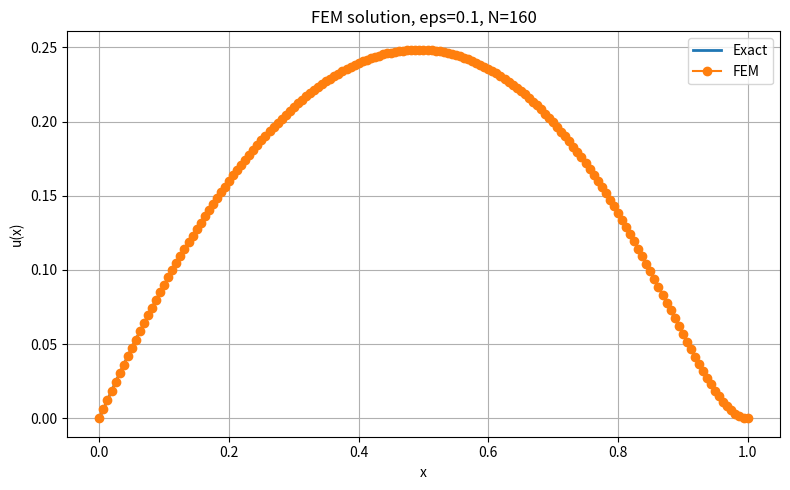
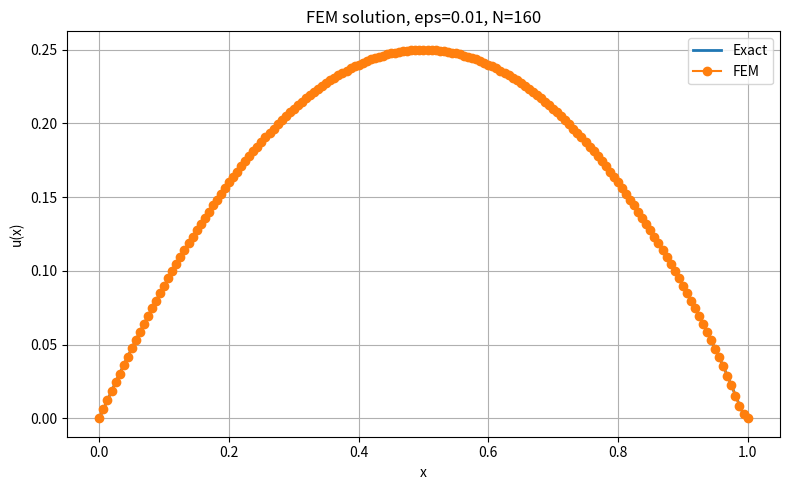
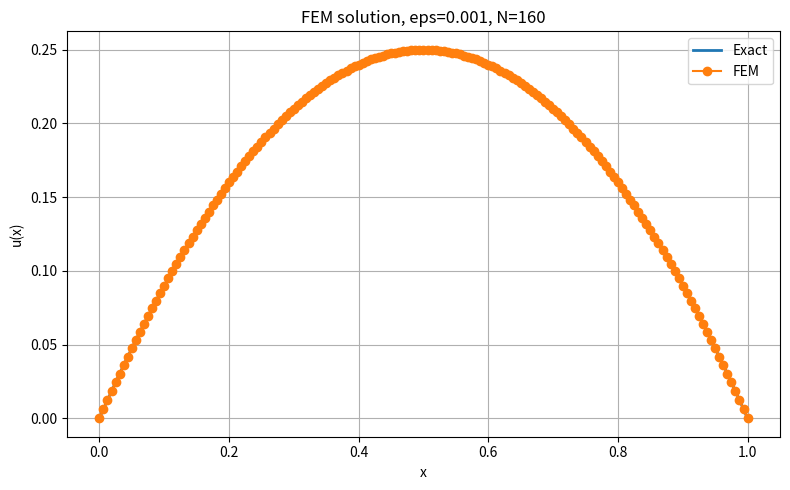

Write Python code to recreate these figures, in order.
import numpy as np
import matplotlib.pyplot as plt
import os

# -------------------------------
# ПАРАМЕТРИ
# -------------------------------
b = 1.0
c = 1.0

# -------------------------------
# ТОЧНИЙ РОЗВ'ЯЗОК
# -------------------------------
def u_exact(x, eps):
    return x * (1 - x) * (1 - np.exp(-(1 - x) / eps))

def f(x, eps):
    h = 1e-5
    u_xx = (u_exact(x + h, eps) - 2 * u_exact(x, eps) + u_exact(x - h, eps)) / h**2
    u_x = (u_exact(x + h, eps) - u_exact(x - h, eps)) / (2 * h)
    return -eps * u_xx + b * u_x + c * u_exact(x, eps)

# -------------------------------
# СІТКА
# -------------------------------
def create_mesh(N):
    x = np.linspace(0, 1, N + 1)
    h = 1.0 / N
    return x, h

# -------------------------------
# ЛОКАЛЬНА МАТРИЦЯ
# -------------------------------
def local_matrix(h, eps):
    A_diff = eps / h * np.array([[1, -1],
                                 [-1, 1]])

    A_adv = b / 2 * np.array([[-1, 1],
                              [-1, 1]])

    A_react = c * h / 6 * np.array([[2, 1],
                                    [1, 2]])

    return A_diff + A_adv + A_react

# -------------------------------
# ЛОКАЛЬНИЙ ВЕКТОР
# -------------------------------
def local_vector(x1, x2, eps):
    xm = (x1 + x2) / 2
    val = f(xm, eps)
    return val * (x2 - x1) / 2 * np.array([1, 1])

# -------------------------------
# ЗБІРКА СИСТЕМИ
# -------------------------------
def assemble(N, eps):
    x, h = create_mesh(N)

    A = np.zeros((N + 1, N + 1))
    F = np.zeros(N + 1)

    for i in range(N):
        x1, x2 = x[i], x[i + 1]

        A_loc = local_matrix(h, eps)
        F_loc = local_vector(x1, x2, eps)

        nodes = [i, i + 1]

        for m in range(2):
            for n in range(2):
                A[nodes[m], nodes[n]] += A_loc[m, n]
            F[nodes[m]] += F_loc[m]

    return A, F, x

# -------------------------------
# КРАЙОВІ УМОВИ
# -------------------------------
def apply_bc(A, F):
    A[0, :] = 0
    A[:, 0] = 0
    A[0, 0] = 1
    F[0] = 0

    A[-1, :] = 0
    A[:, -1] = 0
    A[-1, -1] = 1
    F[-1] = 0

    return A, F

# -------------------------------
# РОЗВ'ЯЗАННЯ
# -------------------------------
def solve(N, eps):
    A, F, x = assemble(N, eps)
    A, F = apply_bc(A, F)
    u = np.linalg.solve(A, F)
    return x, u

# -------------------------------
# ПОХИБКИ
# -------------------------------
def compute_errors(x, u, eps):
    u_ex = u_exact(x, eps)
    err = np.abs(u - u_ex)

    e_inf = np.max(err)
    h = x[1] - x[0]
    e_l2 = np.sqrt(np.sum(err**2) * h)

    return e_inf, e_l2

# -------------------------------
# ГРАФІК
# -------------------------------
def save_plot(x, u, eps, N, folder="plots"):
    os.makedirs(folder, exist_ok=True)

    x_fine = np.linspace(0, 1, 1000)
    plt.figure(figsize=(8, 5))
    plt.plot(x_fine, u_exact(x_fine, eps), label="Exact", linewidth=2)
    plt.plot(x, u, 'o-', label="FEM")
    plt.title(f"FEM solution, eps={eps}, N={N}")
    plt.xlabel("x")
    plt.ylabel("u(x)")
    plt.grid()
    plt.legend()
    plt.tight_layout()

    filename = os.path.join(folder, f"fem_eps_{eps}_N_{N}.png")
    plt.savefig(filename, dpi=200)
    plt.close()

# -------------------------------
# MAIN
# -------------------------------
if __name__ == "__main__":
    eps_values = [1e-1, 1e-2, 1e-3]
    N_values = [10, 20, 40, 80, 160]

    print(f"{'eps':>10} {'N':>10} {'E_inf':>15} {'E_L2':>15}")
    print("-" * 55)

    for eps in eps_values:
        for N in N_values:
            x, u = solve(N, eps)
            e_inf, e_l2 = compute_errors(x, u, eps)

            print(f"{eps:10.1e} {N:10d} {e_inf:15.8e} {e_l2:15.8e}")

        # збережемо один графік для кожного eps
        save_plot(x, u, eps, N_values[-1])
